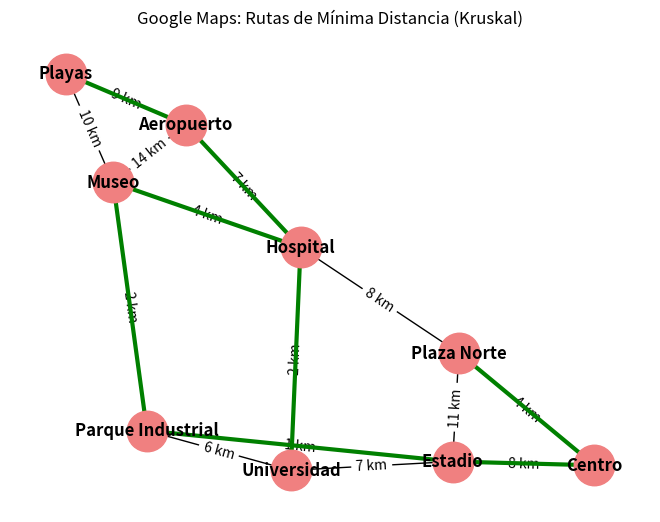
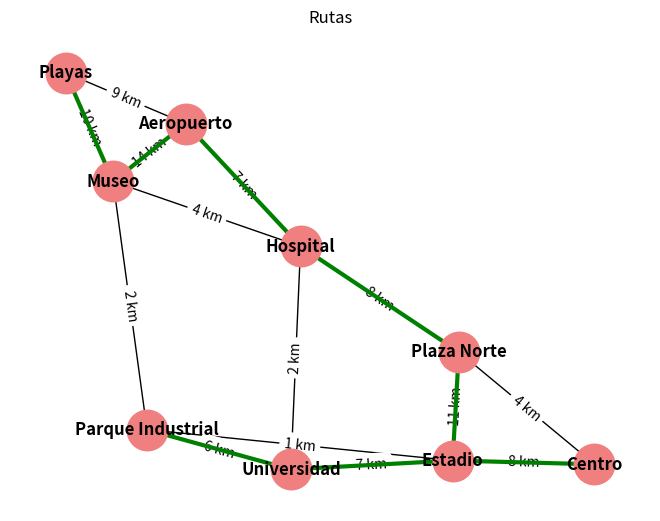

Recreate these plots in Python, in order.
# -*- coding: utf-8 -*-
"""
Practica - 5 Algoritmo de Árbol de Máximo y Mínimo coste Kruskal.
Jayden Hammond Caballero - 22310235
"""
# =============================================================================
# #f5 Para ejecutar
# =============================================================================
# Simulador de rutas con Algoritmo de Árbol de Máximo y Mínimo coste Kruskal.
# Google Maps

import matplotlib.pyplot as plt
import networkx as nx

# MAPA
rutas = [
    ('Centro', 'Plaza Norte', 4),
    ('Centro', 'Estadio', 8),
    ('Plaza Norte', 'Estadio', 11),
    ('Plaza Norte', 'Hospital', 8),
    ('Hospital', 'Universidad', 2),
    ('Hospital', 'Museo', 4),
    ('Hospital', 'Aeropuerto', 7),
    ('Aeropuerto', 'Museo', 14),
    ('Aeropuerto', 'Playas', 9),
    ('Playas', 'Museo', 10),
    ('Museo', 'Parque Industrial', 2),
    ('Parque Industrial', 'Universidad', 6),
    ('Parque Industrial', 'Estadio', 1),
    ('Estadio', 'Universidad', 7)
]

# ALGORITMO
class UnionFind:
    def __init__(self, nodos):
        self.parent = {n: n for n in nodos}

    def find(self, nodo):
        if self.parent[nodo] != nodo:
            self.parent[nodo] = self.find(self.parent[nodo])
        return self.parent[nodo]

    def union(self, nodo1, nodo2):
        raiz1 = self.find(nodo1)
        raiz2 = self.find(nodo2)
        if raiz1 != raiz2:
            self.parent[raiz2] = raiz1
            return True
        return False

# PASOS
def kruskal(nodos, rutas, modo='minimo'):
    uf = UnionFind(nodos)
    seleccionadas = []
    pasos = []

    rutas_ordenadas = sorted(rutas, key=lambda x: x[2], reverse=(modo == 'maximo'))

    for origen, destino, distancia in rutas_ordenadas:
        if uf.union(origen, destino):
            seleccionadas.append((origen, destino, distancia))
            pasos.append(f"Conectando {origen} → {destino} ({distancia} km)")

    return seleccionadas, pasos

# GRAFICAR
def graficar(nodos, rutas, seleccionadas, titulo):
    G = nx.Graph()
    G.add_weighted_edges_from(rutas)
    pos = nx.spring_layout(G, seed=10)

    nx.draw(G, pos, with_labels=True, node_color='lightcoral', node_size=850, font_weight='bold')
    nx.draw_networkx_edge_labels(G, pos, edge_labels={(u, v): f"{w} km" for u, v, w in rutas})

    edges_marcadas = [(u, v) for u, v, _ in seleccionadas]
    nx.draw_networkx_edges(G, pos, edgelist=edges_marcadas, edge_color='green', width=3)

    plt.title(titulo)
    plt.axis('off')
    plt.show()

# RESULTADOS
if __name__ == "__main__":
    zonas = sorted(set([u for u, v, _ in rutas] + [v for u, v, _ in rutas]))

    print("Rutas de Mínima Distancia (estilo Google Maps):")
    rutas_min, pasos_min = kruskal(zonas, rutas, modo='minimo')
    for paso in pasos_min:
        print("  -", paso)

    print("\nRutas de Máxima Distancia Posible (por ejemplo, en modo escénico):")
    rutas_max, pasos_max = kruskal(zonas, rutas, modo='maximo')
    for paso in pasos_max:
        print("  -", paso)

    graficar(zonas, rutas, rutas_min, "Google Maps: Rutas de Mínima Distancia (Kruskal)")
    graficar(zonas, rutas, rutas_max, "Rutas")
